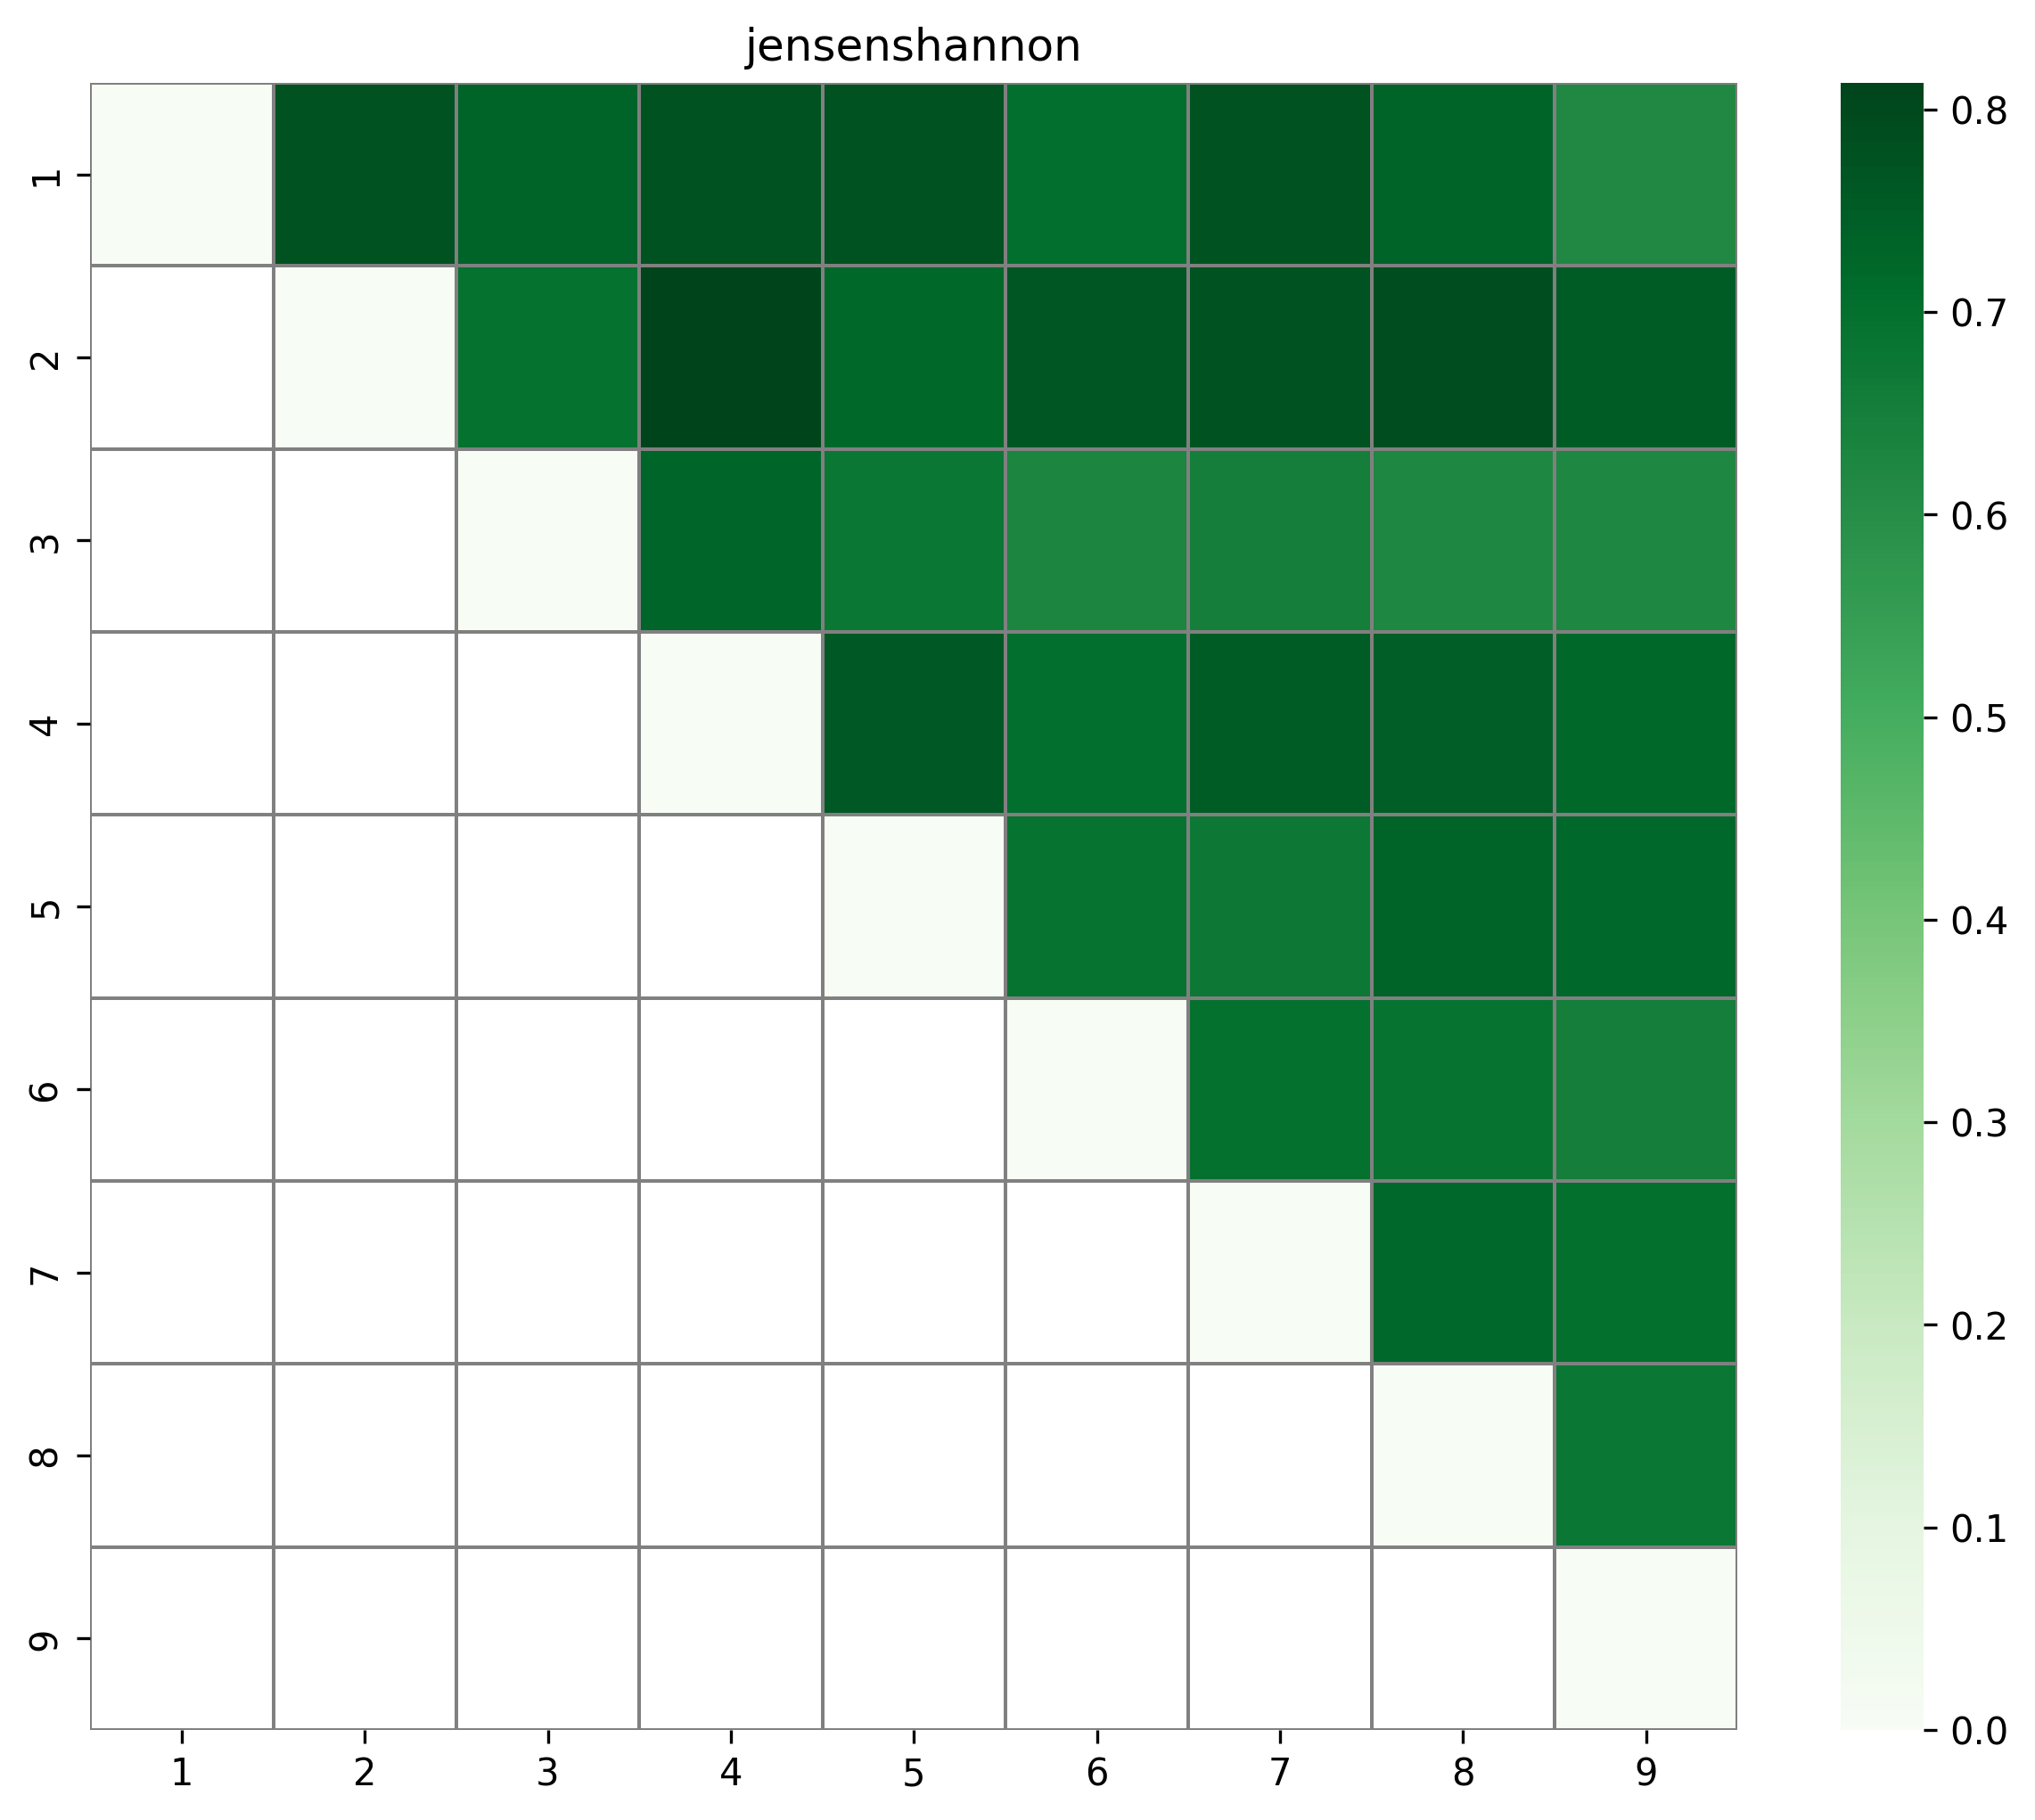

The data file committed next to this chart (first rows):
, 1, 2, 3, 4, 5, 6, 7, 8, 9
1, 0.0, 0.7759, 0.7361, 0.7778, 0.7775, 0.7037, 0.7734, 0.7341, 0.6191
2, 0.7759, 0.0, 0.694, 0.8133, 0.7182, 0.7683, 0.7739, 0.788, 0.7518
3, 0.7361, 0.694, 0.0, 0.7299, 0.6786, 0.6299, 0.654, 0.6252, 0.6237
4, 0.7778, 0.8133, 0.7299, 0.0, 0.7607, 0.7028, 0.7505, 0.7486, 0.7193
5, 0.7775, 0.7182, 0.6786, 0.7607, 0.0, 0.6913, 0.671, 0.7351, 0.7231
6, 0.7037, 0.7683, 0.6299, 0.7028, 0.6913, 0.0, 0.6964, 0.6904, 0.6533
7, 0.7734, 0.7739, 0.654, 0.7505, 0.671, 0.6964, 0.0, 0.7226, 0.7012
8, 0.7341, 0.788, 0.6252, 0.7486, 0.7351, 0.6904, 0.7226, 0.0, 0.6781
9, 0.6191, 0.7518, 0.6237, 0.7193, 0.7231, 0.6533, 0.7012, 0.6781, 0.0
